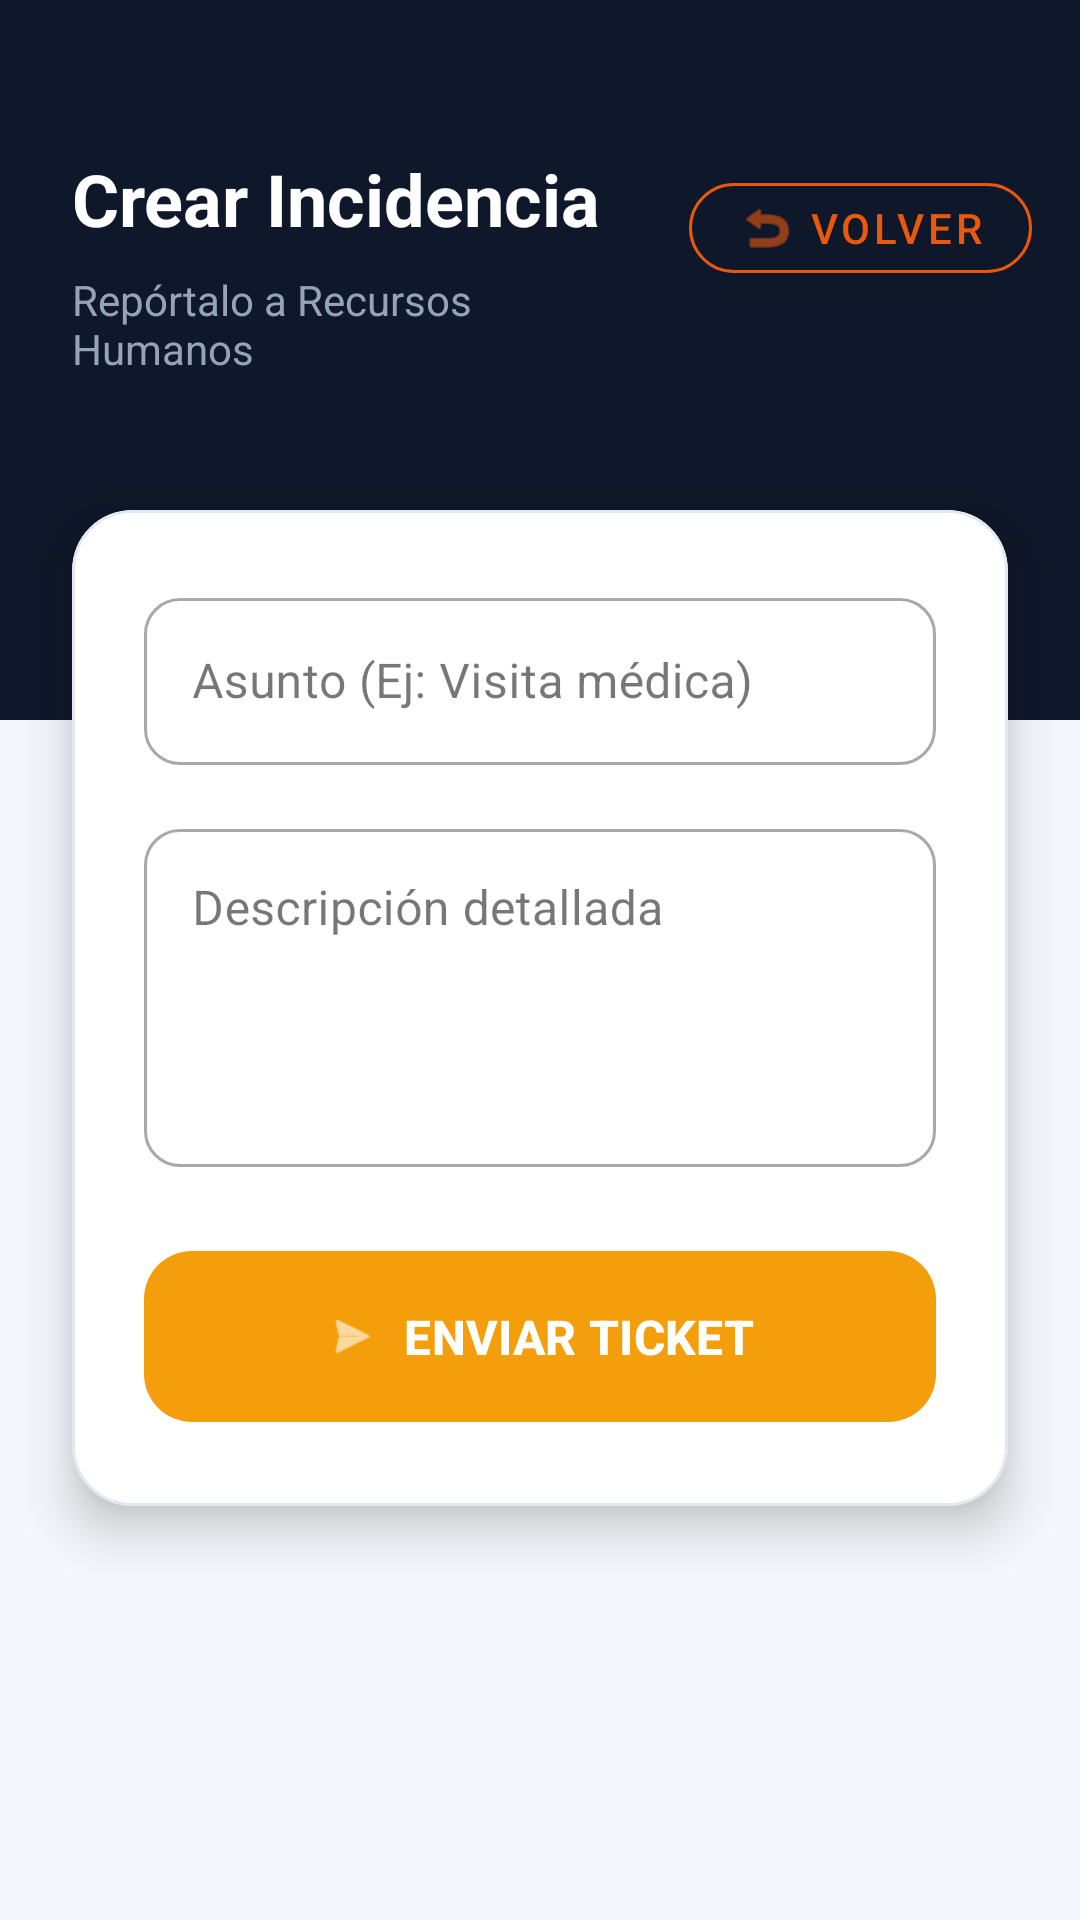

Write the Android layout XML for this screen, with the resource values it uses.
<!-- AndroidManifest.xml: application theme Theme.ControlPresencia -->
<!-- res/layout/fragment_incidencia.xml -->
<?xml version="1.0" encoding="utf-8"?>
<androidx.constraintlayout.widget.ConstraintLayout xmlns:android="http://schemas.android.com/apk/res/android"
    xmlns:app="http://schemas.android.com/apk/res-auto"
    android:layout_width="match_parent"
    android:layout_height="match_parent"
    android:background="@color/app_bg">

    <View
        android:id="@+id/headerBgIncidencia"
        android:layout_width="match_parent"
        android:layout_height="240dp"
        android:background="@color/header_bg"
        app:layout_constraintTop_toTopOf="parent" />

    <TextView
        android:id="@+id/tvIncidenciaTitle"
        android:layout_width="0dp"
        android:layout_height="wrap_content"
        android:layout_marginStart="24dp"
        android:layout_marginTop="50dp"
        android:layout_marginEnd="16dp"
        android:text="Crear Incidencia"
        android:textColor="@color/white"
        android:textSize="24sp"
        android:textStyle="bold"
        app:layout_constraintEnd_toStartOf="@+id/btnVolverIncidencia"
        app:layout_constraintStart_toStartOf="parent"
        app:layout_constraintTop_toTopOf="parent" />

    <TextView
        android:layout_width="0dp"
        android:layout_height="wrap_content"
        android:layout_marginStart="24dp"
        android:layout_marginTop="8dp"
        android:layout_marginEnd="16dp"
        android:text="Repórtalo a Recursos Humanos"
        android:textColor="@color/text_header_sub"
        android:textSize="14sp"
        app:layout_constraintEnd_toStartOf="@+id/btnVolverIncidencia"
        app:layout_constraintStart_toStartOf="parent"
        app:layout_constraintTop_toBottomOf="@+id/tvIncidenciaTitle" />

    <com.google.android.material.button.MaterialButton
        android:id="@+id/btnVolverIncidencia"
        style="@style/Widget.MaterialComponents.Button.OutlinedButton"
        android:layout_width="wrap_content"
        android:layout_height="42dp"
        android:layout_marginTop="55dp"
        android:layout_marginEnd="16dp"
        android:text="Volver"
        android:textColor="#EA580C"
        app:cornerRadius="20dp"
        app:strokeColor="#EA580C"
        app:strokeWidth="1dp"
        app:icon="@android:drawable/ic_menu_revert"
        app:iconTint="#EA580C"
        app:iconSize="20dp"
        app:layout_constraintEnd_toEndOf="parent"
        app:layout_constraintTop_toTopOf="parent" />

    <com.google.android.material.card.MaterialCardView
        android:layout_width="match_parent"
        android:layout_height="wrap_content"
        android:layout_marginHorizontal="24dp"
        android:layout_marginTop="170dp"
        app:cardBackgroundColor="@color/white"
        app:cardCornerRadius="20dp"
        app:cardElevation="10dp"
        app:strokeColor="#E2E8F0"
        app:strokeWidth="1dp"
        app:layout_constraintTop_toTopOf="parent">

        <LinearLayout
            android:layout_width="match_parent"
            android:layout_height="wrap_content"
            android:orientation="vertical"
            android:padding="24dp">

            <com.google.android.material.textfield.TextInputLayout
                style="@style/Widget.MaterialComponents.TextInputLayout.OutlinedBox"
                android:layout_width="match_parent"
                android:layout_height="wrap_content"
                android:hint="Asunto (Ej: Visita médica)"
                app:boxCornerRadiusBottomEnd="12dp"
                app:boxCornerRadiusBottomStart="12dp"
                app:boxCornerRadiusTopEnd="12dp"
                app:boxCornerRadiusTopStart="12dp">

                <com.google.android.material.textfield.TextInputEditText
                    android:id="@+id/etTituloIncidencia"
                    android:layout_width="match_parent"
                    android:layout_height="wrap_content"
                    android:inputType="text" />
            </com.google.android.material.textfield.TextInputLayout>

            <com.google.android.material.textfield.TextInputLayout
                style="@style/Widget.MaterialComponents.TextInputLayout.OutlinedBox"
                android:layout_width="match_parent"
                android:layout_height="wrap_content"
                android:layout_marginTop="16dp"
                android:hint="Descripción detallada"
                app:boxCornerRadiusBottomEnd="12dp"
                app:boxCornerRadiusBottomStart="12dp"
                app:boxCornerRadiusTopEnd="12dp"
                app:boxCornerRadiusTopStart="12dp">

                <com.google.android.material.textfield.TextInputEditText
                    android:id="@+id/etDescripcionIncidencia"
                    android:layout_width="match_parent"
                    android:layout_height="wrap_content"
                    android:gravity="top|start"
                    android:inputType="textMultiLine"
                    android:lines="4"
                    android:minLines="4" />
            </com.google.android.material.textfield.TextInputLayout>

            <com.google.android.material.button.MaterialButton
                android:id="@+id/btnEnviarIncidencia"
                android:layout_width="match_parent"
                android:layout_height="65dp"
                android:layout_marginTop="24dp"
                android:text="ENVIAR TICKET"
                android:textSize="16sp"
                android:textStyle="bold"
                app:backgroundTint="#F59E0B"
                app:cornerRadius="16dp"
                app:icon="@android:drawable/ic_menu_send"
                app:iconGravity="textStart" />

            <ProgressBar
                android:id="@+id/progressBarIncidencia"
                android:layout_width="wrap_content"
                android:layout_height="wrap_content"
                android:layout_gravity="center"
                android:layout_marginTop="16dp"
                android:visibility="gone" />
        </LinearLayout>
    </com.google.android.material.card.MaterialCardView>

</androidx.constraintlayout.widget.ConstraintLayout>
<!-- resources referenced by this layout -->
<resources>
  <color name="app_bg">#F4F7FB</color>
  <color name="header_bg">#0F172A</color>
  <color name="text_header_sub">#94A3B8</color>
  <color name="white">#FFFFFFFF</color>
  <style name="Theme.ControlPresencia" parent="Theme.Material3.Light.NoActionBar">
          <item name="colorPrimary">#3B82F6</item> <item name="colorPrimaryVariant">@color/header_bg</item>
          <item name="colorOnPrimary">@color/white</item>
  
          <item name="colorSecondary">#F59E0B</item> <item name="colorSecondaryVariant">#F59E0B</item>
          <item name="colorOnSecondary">@color/white</item>
  
          <item name="android:colorBackground">@color/app_bg</item>
  
          <item name="android:statusBarColor">@color/header_bg</item>
          <item name="android:windowLightStatusBar">false</item>
  
          <item name="cardViewStyle">@style/Widget.Material3.CardView.Elevated</item>
      </style>
</resources>
